The GitHub repository dhawsespandan/pbl-paper contains a labelled image folder "router_dataset" with 3 categories: flower, fruit, leaf. Examples follow, each with its label.

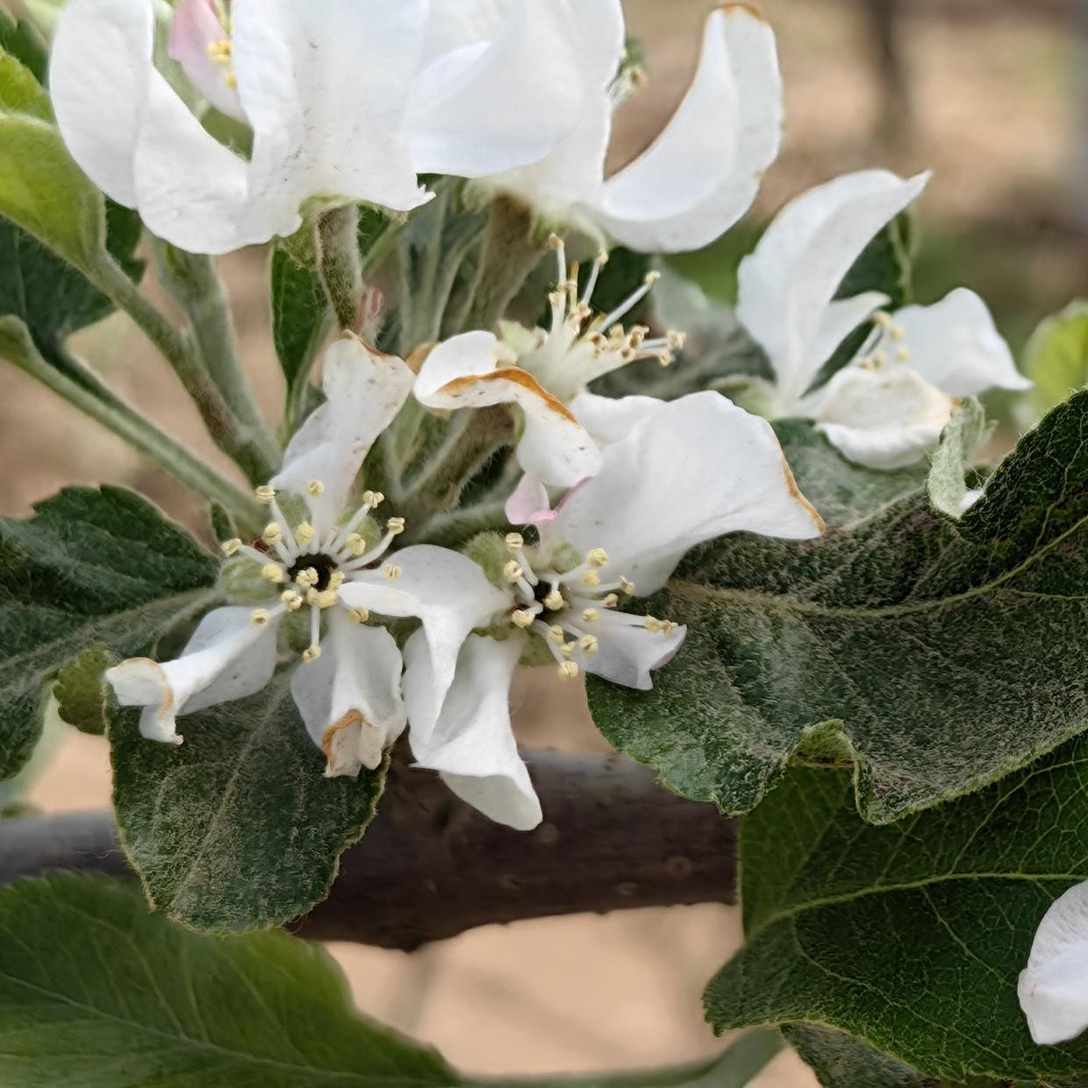
Label: flower

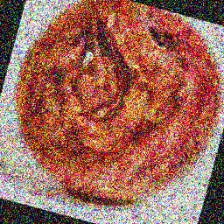
Label: fruit

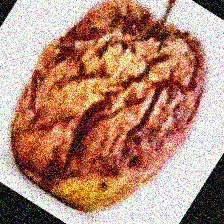
Label: fruit

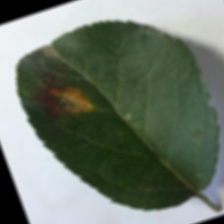
Label: leaf

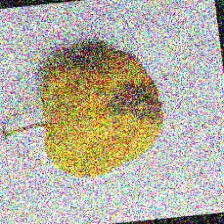
Label: leaf

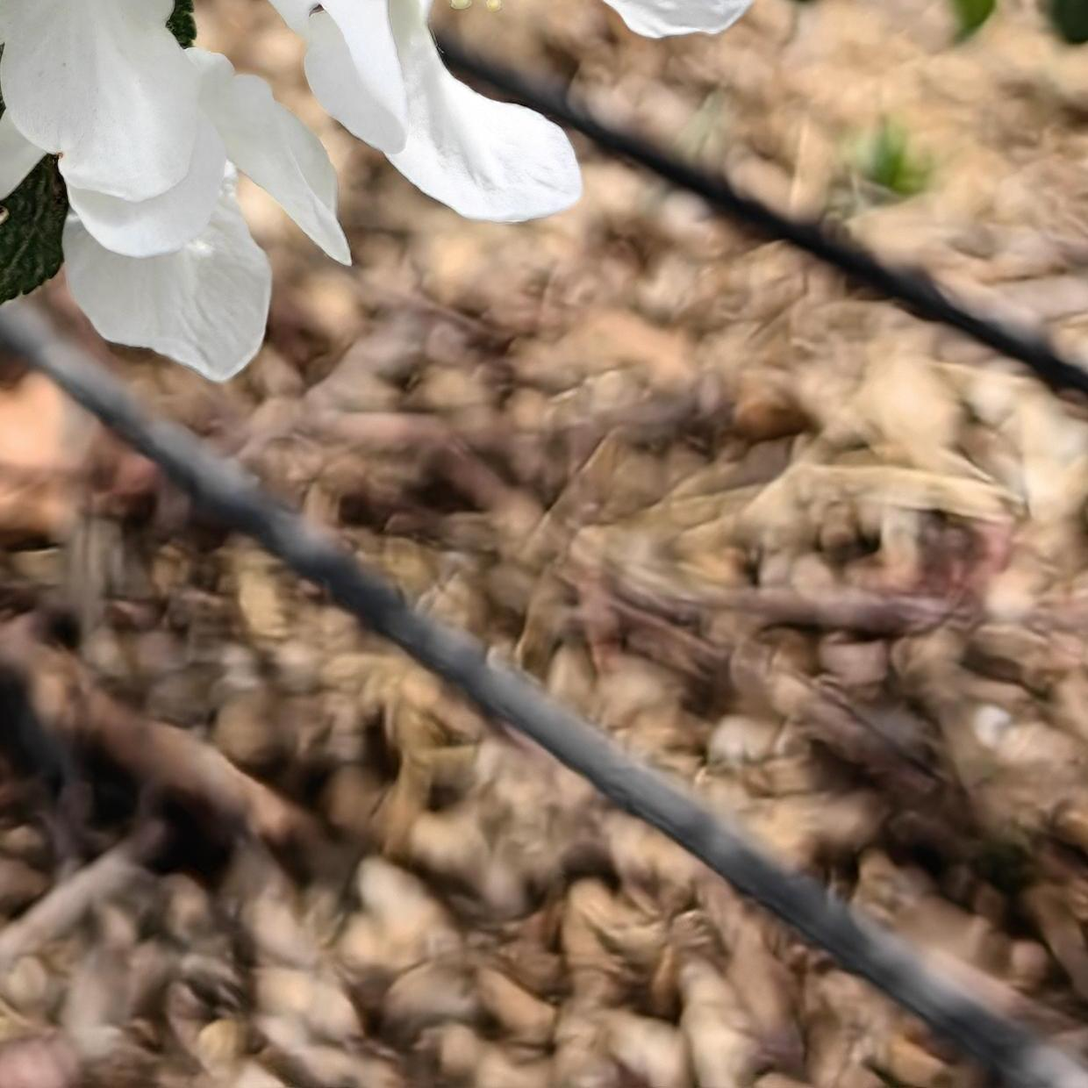
Label: flower
